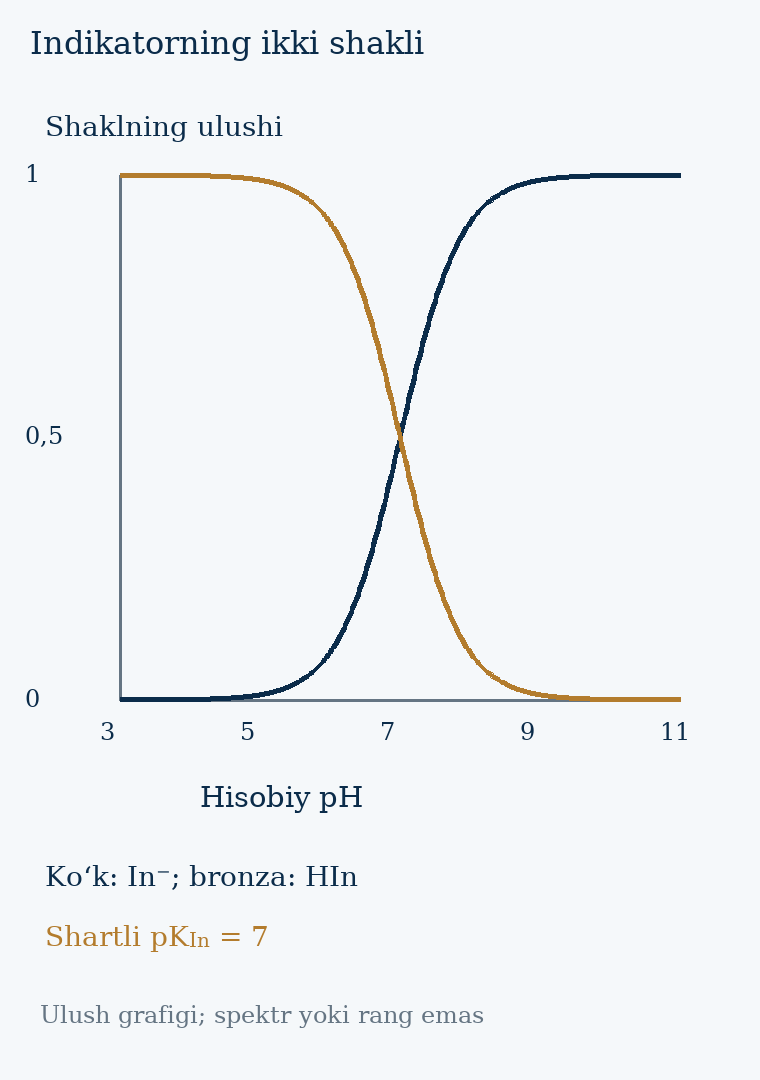

The data file committed next to this chart (first rows):
pH, fraction_In, fraction_HIn
3.0, 9.999000099990002e-05, 0.9999
3.025, 0.0001059, 0.9999
3.05, 0.0001122, 0.9999
3.075, 0.0001188, 0.9999
3.1, 0.0001259, 0.9999
3.125, 0.0001333, 0.9999
3.15, 0.0001412, 0.9999
3.175, 0.0001496, 0.9999
3.2, 0.0001585, 0.9998
3.225, 0.0001679, 0.9998
3.25, 0.0001778, 0.9998
3.275, 0.0001883, 0.9998
3.3, 0.0001995, 0.9998
3.325, 0.0002113, 0.9998
3.35, 0.0002238, 0.9998
3.375, 0.0002371, 0.9998
3.4, 0.0002511, 0.9997
3.425, 0.000266, 0.9997
3.45, 0.0002818, 0.9997
3.475, 0.0002984, 0.9997
3.5, 0.0003161, 0.9997
3.525, 0.0003349, 0.9997
3.55, 0.0003547, 0.9996
3.575, 0.0003757, 0.9996
3.6, 0.0003979, 0.9996
3.625, 0.0004215, 0.9996
3.65, 0.0004465, 0.9996
3.675, 0.0004729, 0.9995
3.7, 0.0005009, 0.9995
3.725, 0.0005306, 0.9995
3.75, 0.000562, 0.9994
3.775, 0.0005953, 0.9994
3.8, 0.0006306, 0.9994
3.825, 0.0006679, 0.9993
3.85, 0.0007074, 0.9993
3.875, 0.0007493, 0.9993
3.9, 0.0007937, 0.9992
3.925, 0.0008407, 0.9992
3.95, 0.0008905, 0.9991
3.975, 0.0009432, 0.9991
4.0, 0.000999, 0.999
4.025, 0.001058, 0.9989
4.05, 0.001121, 0.9989
4.075, 0.001187, 0.9988
4.1, 0.001257, 0.9987
4.125, 0.001332, 0.9987
4.15, 0.001411, 0.9986
4.175, 0.001494, 0.9985
4.2, 0.001582, 0.9984
4.225, 0.001676, 0.9983
4.25, 0.001775, 0.9982
4.275, 0.00188, 0.9981
4.3, 0.001991, 0.998
4.325, 0.002109, 0.9979
4.35, 0.002234, 0.9978
4.375, 0.002366, 0.9976
4.4, 0.002506, 0.9975
4.425, 0.002654, 0.9973
4.45, 0.00281, 0.9972
4.475, 0.002976, 0.997
... 261 more rows
